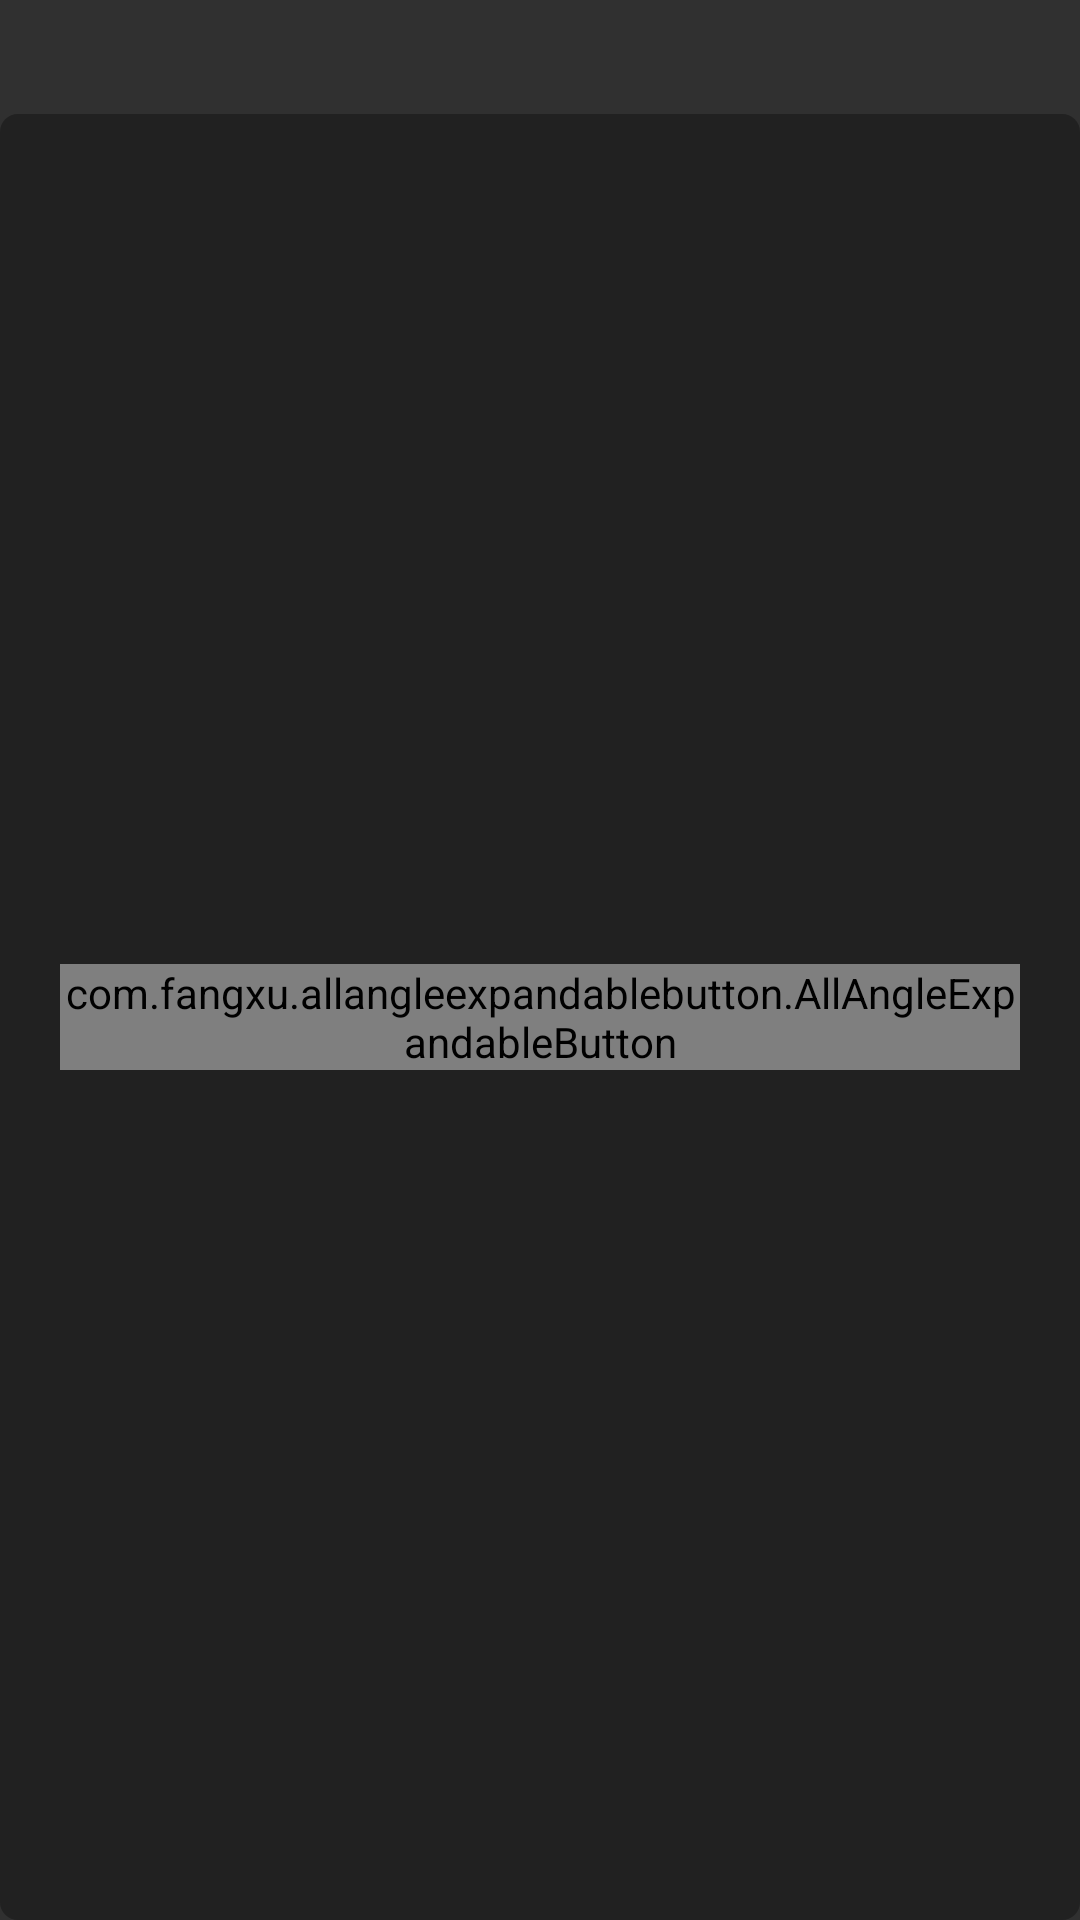

The Android layout XML behind this screen, and the referenced resources:
<!-- AndroidManifest.xml: application theme Theme.AppCompat.NoActionBar -->
<!-- res/layout/fragment_spectrum.xml -->
<?xml version="1.0" encoding="utf-8"?>
<LinearLayout xmlns:android="http://schemas.android.com/apk/res/android"
    xmlns:app="http://schemas.android.com/apk/res-auto"
    xmlns:tools="http://schemas.android.com/tools"
    android:id="@+id/graph_layout"
    android:layout_width="match_parent"
    android:layout_height="match_parent"
    android:orientation="vertical">

    <LinearLayout
        android:id="@+id/chart_status"
        android:layout_width="match_parent"
        android:layout_height="wrap_content"
        android:orientation="vertical">

        <LinearLayout
            android:layout_width="match_parent"
            android:layout_height="wrap_content"
            android:orientation="horizontal">

            <TextView
                android:id="@+id/status_channel"
                android:layout_width="wrap_content"
                android:layout_height="wrap_content"
                android:layout_marginStart="@dimen/small_margin"
                tools:text="K 340" />

            <TextView
                android:id="@+id/status_energy"
                android:layout_width="wrap_content"
                android:layout_height="wrap_content"
                android:layout_marginStart="@dimen/small_margin"
                tools:text="1383 кэВ" />

            <TextView
                android:id="@+id/status_imp_value"
                android:layout_width="wrap_content"
                android:layout_height="wrap_content"
                android:layout_marginStart="@dimen/small_margin"
                tools:text="9 имп" />

            <TextView
                android:id="@+id/status_spectrum_time"
                android:layout_width="wrap_content"
                android:layout_height="wrap_content"
                android:layout_marginStart="@dimen/small_margin"
                tools:text="вр. 5 с" />

        </LinearLayout>


        <LinearLayout
            android:layout_width="match_parent"
            android:layout_height="wrap_content"
            android:orientation="horizontal">

            <TextView
                android:id="@+id/status_channel_range"
                android:layout_width="wrap_content"
                android:layout_height="wrap_content"
                android:layout_marginStart="@dimen/small_margin"
                tools:text="[0 - 1023]" />

            <TextView
                android:id="@+id/status_imp_range_value"
                android:layout_width="wrap_content"
                android:layout_height="wrap_content"
                android:layout_marginStart="@dimen/small_margin"
                tools:text="1712 имп" />

            <TextView
                android:id="@+id/status_imp_speed"
                android:layout_width="wrap_content"
                android:layout_height="wrap_content"
                android:layout_marginStart="@dimen/small_margin"
                tools:text="338 имп/с" />

            <TextView
                android:id="@+id/status_temperature"
                android:layout_width="wrap_content"
                android:layout_height="wrap_content"
                android:layout_marginStart="@dimen/small_margin"
                tools:text="23.0°С" />

        </LinearLayout>

    </LinearLayout>

    <android.support.design.widget.CoordinatorLayout

        android:layout_width="match_parent"
        android:layout_height="match_parent">


        <FrameLayout
            android:id="@+id/graph_container"
            android:layout_width="match_parent"
            android:layout_height="match_parent"
            android:background="@drawable/main_gradient" />

        <com.fangxu.allangleexpandablebutton.AllAngleExpandableButton
            android:id="@+id/button_controls"
            android:layout_width="wrap_content"
            android:layout_height="wrap_content"
            android:layout_gravity="end|center_vertical"
            android:layout_margin="@dimen/basic_margin"
            app:aebAnimDurationMillis="175"
            app:aebButtonElevation="4dp"
            app:aebButtonGapDp="60dp"
            app:aebEndAngleDegree="270"
            app:aebMainButtonRotateAnimDurationMillis="250"
            app:aebMainButtonRotateDegree="-135"
            app:aebMainButtonSizeDp="35dp"
            app:aebStartAngleDegree="90"
            app:aebSubButtonSizeDp="35dp" />


    </android.support.design.widget.CoordinatorLayout>

</LinearLayout>
<!-- resources referenced by this layout -->
<resources>
  <dimen name="basic_margin">20dp</dimen>
  <dimen name="small_margin">5dp</dimen>
  <!-- drawable main_gradient (drawable) -->
  <?xml version="1.0" encoding="utf-8"?>
  <shape xmlns:android="http://schemas.android.com/apk/res/android"
  android:shape="rectangle">
  
      <solid android:color="@color/colorPrimaryDark"/>
  <corners android:radius="6dp"/>
  
  </shape>
  <color name="colorPrimaryDark">#212121</color>
</resources>
